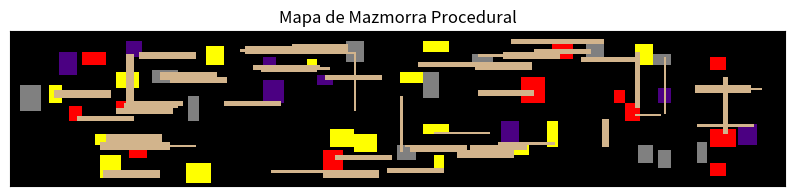

Python code for this plot:
import numpy as np
import matplotlib.pyplot as plt
import random


def crear_habitacion(mapa, min_size, max_size, tipo_habitacion):
    h = random.randint(min_size, max_size)
    w = random.randint(min_size, max_size)
    x = random.randint(1, mapa.shape[1] - w - 1)
    y = random.randint(1, mapa.shape[0] - h - 1)

    # Asegurar que la habitación no se superponga con otras
    if np.any(mapa[y : y + h, x : x + w] != ""):
        return False

    mapa[y : y + h, x : x + w] = tipo_habitacion
    return (x, y, w, h)


def crear_pasillo(mapa, desde, hasta, tipo_pasillo):
    x1, y1, w1, h1 = desde
    x2, y2, w2, h2 = hasta

    start_x = random.randint(x1, x1 + w1 - 1)
    start_y = random.randint(y1, y1 + h1 - 1)
    end_x = random.randint(x2, x2 + w2 - 1)
    end_y = random.randint(y2, y2 + h2 - 1)

    ancho = random.randint(1, 3)

    # Crear pasillos que no sean más largos de 7 tiles ni más anchos de 3 tiles
    if abs(start_x - end_x) > abs(start_y - end_y):  # Pasillo horizontal
        for x in range(
            start_x, end_x + np.sign(end_x - start_x), np.sign(end_x - start_x)
        ):
            mapa[start_y : min(start_y + ancho, mapa.shape[0]), x] = tipo_pasillo
            if abs(x - start_x) > 20:
                break
    else:  # Pasillo vertical
        for y in range(
            start_y, end_y + np.sign(end_y - start_y), np.sign(end_y - start_y)
        ):
            mapa[y, start_x : min(start_x + ancho, mapa.shape[1])] = tipo_pasillo
            if abs(y - start_y) > 20:
                break


def generar_mapa_dungeon(dimx, dimy):
    mapa = np.full((dimy, dimx), "", dtype=object)

    tipos_habitacion = ["dungeon", "boss", "god", "psycho", "hell"]
    tipos_pasillo = ["path"]

    habitaciones = []
    max_intentos = 100  # Evitar un bucle infinito si no hay más espacio
    intentos = 0
    while intentos < max_intentos:
        tipo_habitacion = random.choice(tipos_habitacion)
        nueva_habitacion = crear_habitacion(mapa, 4, 10, tipo_habitacion)
        if nueva_habitacion:
            if habitaciones:
                crear_pasillo(
                    mapa,
                    habitaciones[random.randint(0, len(habitaciones) - 1)],
                    nueva_habitacion,
                    random.choice(tipos_pasillo),
                )
            habitaciones.append(nueva_habitacion)
        intentos += 1

    # Convertir nombres a colores RGB
    color_map = {
        "": [0, 0, 0],
        "path": [210, 180, 140],
        "dungeon": [128, 128, 128],
        "boss": [255, 0, 0],
        "god": [255, 255, 0],
        "psycho": [75, 0, 130],
        "hell": [0, 0, 0],
    }
    mapa_colorido = np.array([[color_map[cell] for cell in row] for row in mapa])

    # Visualización
    plt.figure(figsize=(10, 10))
    plt.imshow(mapa_colorido, interpolation="nearest")
    plt.title("Mapa de Mazmorra Procedural")
    plt.xticks([])
    plt.yticks([])
    plt.show()


# Ejemplo de uso
generar_mapa_dungeon(300, 60)
